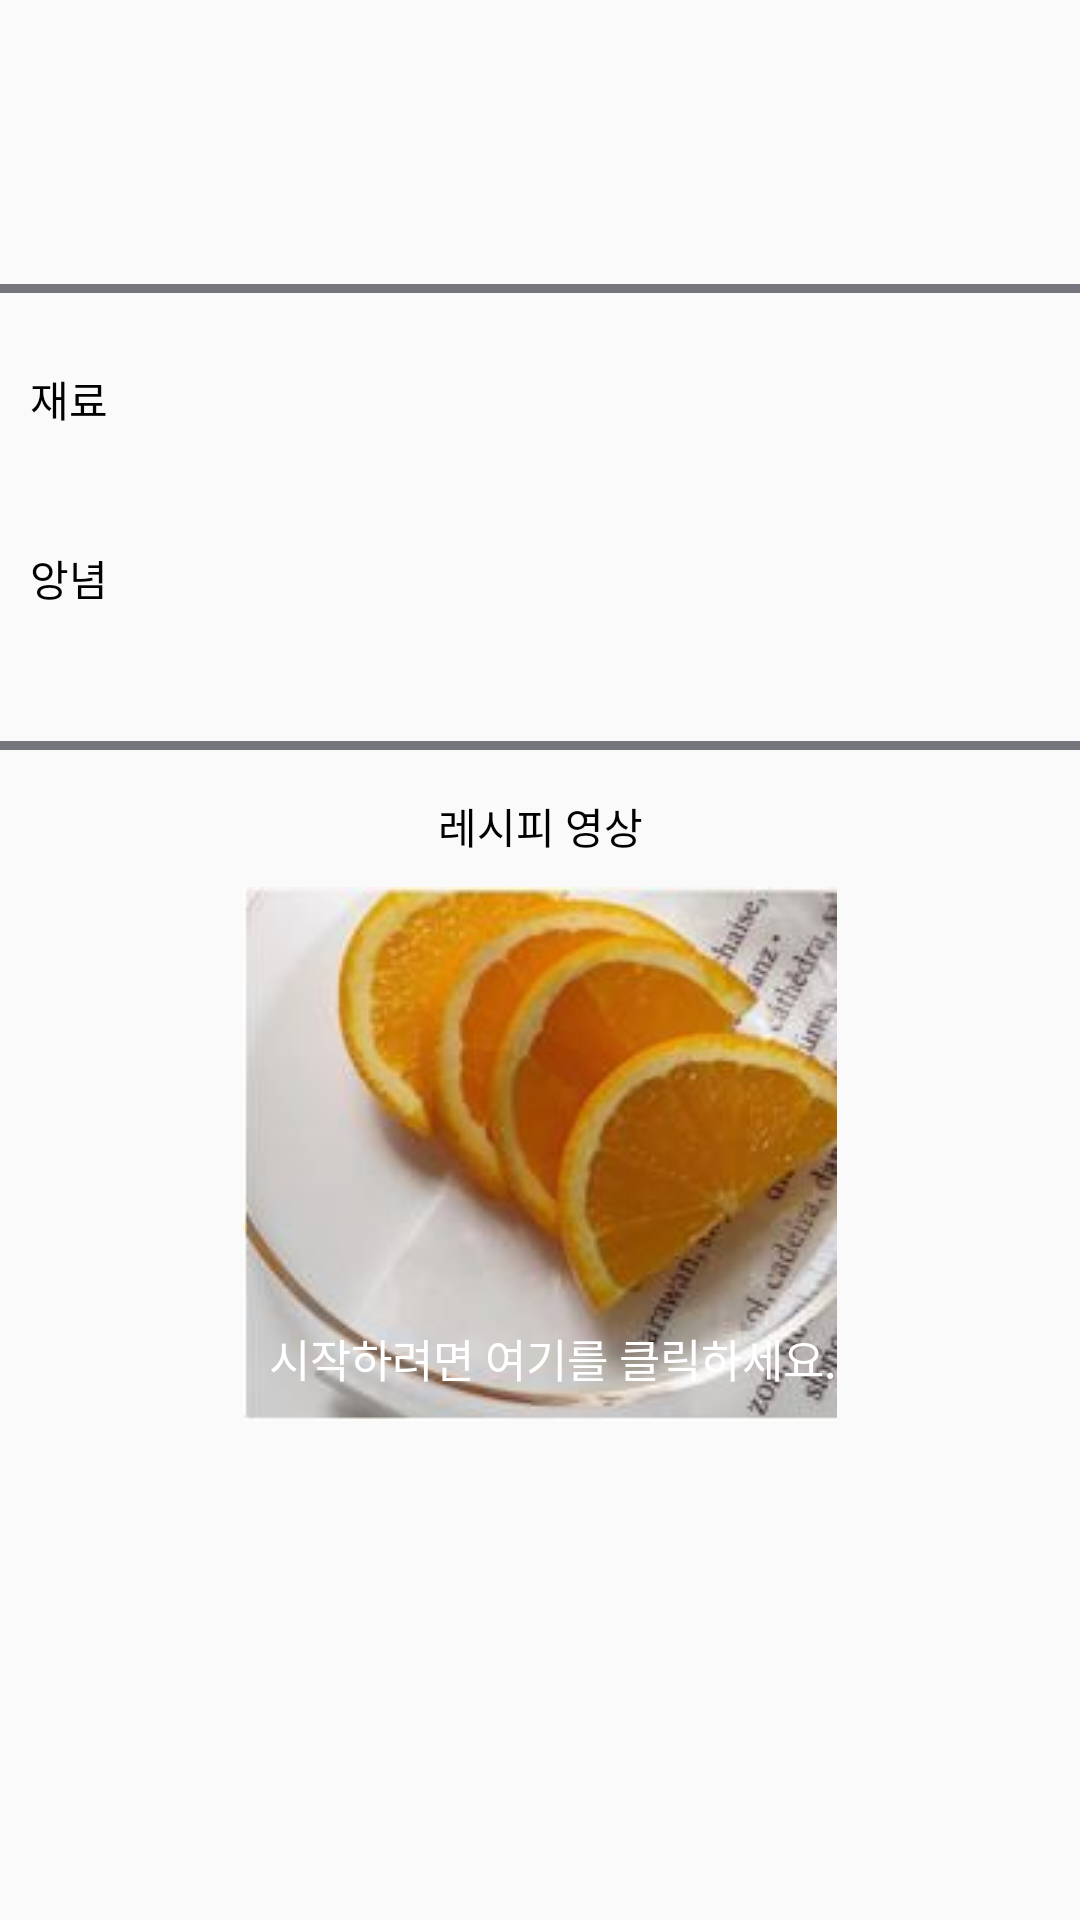

Here is an Android app screen rendered from its layout file. Give the layout XML and the strings, colors and styles it references.
<!-- AndroidManifest.xml: application theme AppTheme -->
<!-- res/layout/activity_citrus.xml -->
<?xml version="1.0" encoding="utf-8"?>
<LinearLayout xmlns:android="http://schemas.android.com/apk/res/android"
    android:layout_width="match_parent"
    android:layout_height="match_parent"
    android:gravity="center"
    android:orientation="vertical">

    <ScrollView
        android:layout_width="match_parent"
        android:layout_height="match_parent"
        android:orientation="vertical"
        android:gravity ="center"
        android:fillViewport="true"
        android:layout_marginTop="0dp"
        android:id="@+id/scrollView">
        <LinearLayout
            android:layout_width="match_parent"
            android:layout_height="wrap_content"
            android:orientation="vertical">

            <RelativeLayout
                android:orientation="vertical"
                android:layout_width="match_parent"
                android:layout_height="wrap_content">

                <ImageView
                    android:id="@+id/citrus_image"
                    android:layout_width="match_parent"
                    android:layout_height="wrap_content"
                    android:scaleType="fitCenter"
                    android:adjustViewBounds="true"/>

                <ImageView
                    android:id="@+id/yoficon"
                    android:layout_width="wrap_content"
                    android:layout_height="wrap_content"
                    android:layout_alignTop="@id/citrus_image"
                    android:layout_alignParentRight="true"
                    android:scaleType="fitCenter"
                    android:adjustViewBounds="true"/>

                <TextView
                    android:id="@+id/citrus_sub_title"
                    android:layout_width="wrap_content"
                    android:layout_height="wrap_content"
                    android:layout_alignBottom="@id/citrus_image"
                    android:layout_marginBottom="30dp"
                    android:textColor="	#FFFFFF"
                    android:textSize="15dp"
                    android:padding="20dp"
                    />
                <TextView
                    android:id="@+id/citrus_title"
                    android:layout_width="wrap_content"
                    android:layout_height="wrap_content"
                    android:layout_alignBottom="@id/citrus_image"
                    android:textColor="	#FFFFFF"
                    android:textSize="25dp"
                    android:padding="20dp"
                    />
            </RelativeLayout>

            <TextView
                android:layout_width="wrap_content"
                android:layout_height="wrap_content"
                android:id="@+id/introCitrusRecipe"
                android:layout_marginTop="15dp"
                android:layout_gravity="center"
                android:textColor="#00000F"
                android:textSize="20dp" />

            <TableLayout
                android:layout_width="fill_parent"
                android:layout_height="wrap_content"
                android:stretchColumns="0.1.2.3"
                >

                <TableRow
                    android:layout_width="match_parent"
                    android:layout_height="wrap_content"
                    android:layout_marginTop="15dp"
                    android:gravity="center_horizontal"
                    android:layout_weight = "1"
                    >
                    <ImageView
                        android:id="@+id/citrus_servings"
                        android:layout_width="wrap_content"
                        android:layout_height="wrap_content"
                        android:maxWidth="55dp"
                        android:maxHeight="55dp"
                        android:layout_marginRight="20dp"
                        android:scaleType="fitCenter"
                        android:adjustViewBounds="true"/>
                    <ImageView
                        android:id="@+id/citrus_level"
                        android:layout_width="wrap_content"
                        android:layout_height="wrap_content"
                        android:maxWidth="55dp"
                        android:maxHeight="55dp"

                        android:scaleType="fitCenter"
                        android:adjustViewBounds="true"/>
                    <ImageView
                        android:id="@+id/citrus_duration"
                        android:layout_width="wrap_content"
                        android:layout_height="wrap_content"
                        android:maxWidth="50dp"
                        android:maxHeight="50dp"
                        android:layout_marginLeft="20dp"
                        android:scaleType="fitCenter"
                        android:adjustViewBounds="true"/>
                </TableRow>
                <TableRow
                    android:layout_width="match_parent"
                    android:layout_height="wrap_content"
                    android:gravity="center_horizontal"
                    android:stretchColumns="0.1.2.3">

                    <TextView
                        android:layout_width="wrap_content"
                        android:layout_height="wrap_content"
                        android:id="@+id/citrus_serveNum"
                        android:layout_gravity="center_horizontal"
                        android:layout_marginRight="10dp"
                        android:textSize="13dp" />
                    <TextView
                        android:layout_width="wrap_content"
                        android:layout_height="wrap_content"
                        android:id="@+id/citrus_difficulty"
                        android:layout_gravity="center_horizontal"
                        android:textSize="13dp" />
                    <TextView
                        android:layout_width="wrap_content"
                        android:layout_height="wrap_content"
                        android:id="@+id/citrus_duraTime"
                        android:layout_gravity="center_horizontal"
                        android:layout_marginLeft="10dp"
                        android:textSize="13dp" />

                </TableRow>

            </TableLayout>

            <TextView
                android:layout_width="match_parent"
                android:layout_height="wrap_content"
                android:layout_marginTop="20dp"
                android:background="#75757E"
                android:textSize="2dp"
                />
            <TextView
                android:layout_width="match_parent"
                android:layout_height="wrap_content"
                android:padding="5dp"
                android:layout_marginTop="20dp"
                android:layout_marginLeft="5dp"
                android:layout_marginRight="5dp"
                android:textColor="#000000"
                android:text="재료"/>
            <TextView
                android:layout_width="match_parent"
                android:layout_height="wrap_content"
                android:id="@+id/citrus_ingredientList"
                android:padding="5dp"
                android:layout_marginLeft="5dp"
                android:layout_marginRight="5dp"
                android:textColor="#8075757E" />
            <TextView
                android:layout_width="match_parent"
                android:layout_height="wrap_content"
                android:padding="5dp"
                android:layout_marginLeft="5dp"
                android:layout_marginRight="5dp"
                android:textColor="#000000"
                android:text="앙념"/>
            <TextView
                android:layout_width="match_parent"
                android:layout_height="wrap_content"
                android:id="@+id/citrus_seasoningList"
                android:padding="5dp"
                android:layout_marginLeft="5dp"
                android:layout_marginRight="5dp"
                android:layout_marginBottom="10dp"
                android:textColor="#8075757E"
                />

            <TextView
                android:layout_width="match_parent"
                android:layout_height="wrap_content"
                android:layout_marginBottom="10dp"
                android:background="#75757E"
                android:textSize="2dp"
                />

            <TextView
                android:layout_width="match_parent"
                android:layout_height="wrap_content"
                android:padding="5dp"
                android:layout_marginLeft="5dp"
                android:layout_marginRight="5dp"
                android:gravity="center_horizontal"
                android:textColor="#000000"
                android:text="레시피 영상"/>

            <RelativeLayout
                android:layout_width="match_parent"
                android:layout_height="match_parent"
                >
                <ImageView
                    android:layout_width="wrap_content"
                    android:layout_height="wrap_content"
                    android:layout_centerHorizontal="true"
                    android:layout_marginTop="5dp"
                    android:layout_marginBottom="15dp"
                    android:src="@drawable/start_citrus"
                    android:scaleType="center"
                    android:id="@+id/citrus_youtubeUrl"
                    />
                <TextView
                    android:id="@+id/startImage"
                    android:layout_width="wrap_content"
                    android:layout_height="wrap_content"
                    android:layout_alignRight="@id/citrus_youtubeUrl"
                    android:layout_alignBottom="@id/citrus_youtubeUrl"
                    android:paddingBottom="10dp"
                    android:text="시작하려면 여기를 클릭하세요."
                    android:textColor="	#FFFFFF"
                    android:textSize="15dp"
                    />

            </RelativeLayout>


        </LinearLayout>

    </ScrollView>
</LinearLayout>
<!-- resources referenced by this layout -->
<resources>
  <!-- drawable start_citrus: jpg bitmap (drawable, 15005 bytes) -->
  <style name="AppTheme" parent="Theme.AppCompat.Light.DarkActionBar">
          
          <item name="colorPrimary">@color/colorPrimary</item>
          <item name="colorPrimaryDark">@color/colorPrimaryDark</item>
          <item name="colorAccent">@color/colorPrimaryDark</item>
      </style>
  <color name="colorPrimary">#ff9800</color>
  <color name="colorPrimaryDark">#F57C0D</color>
</resources>
